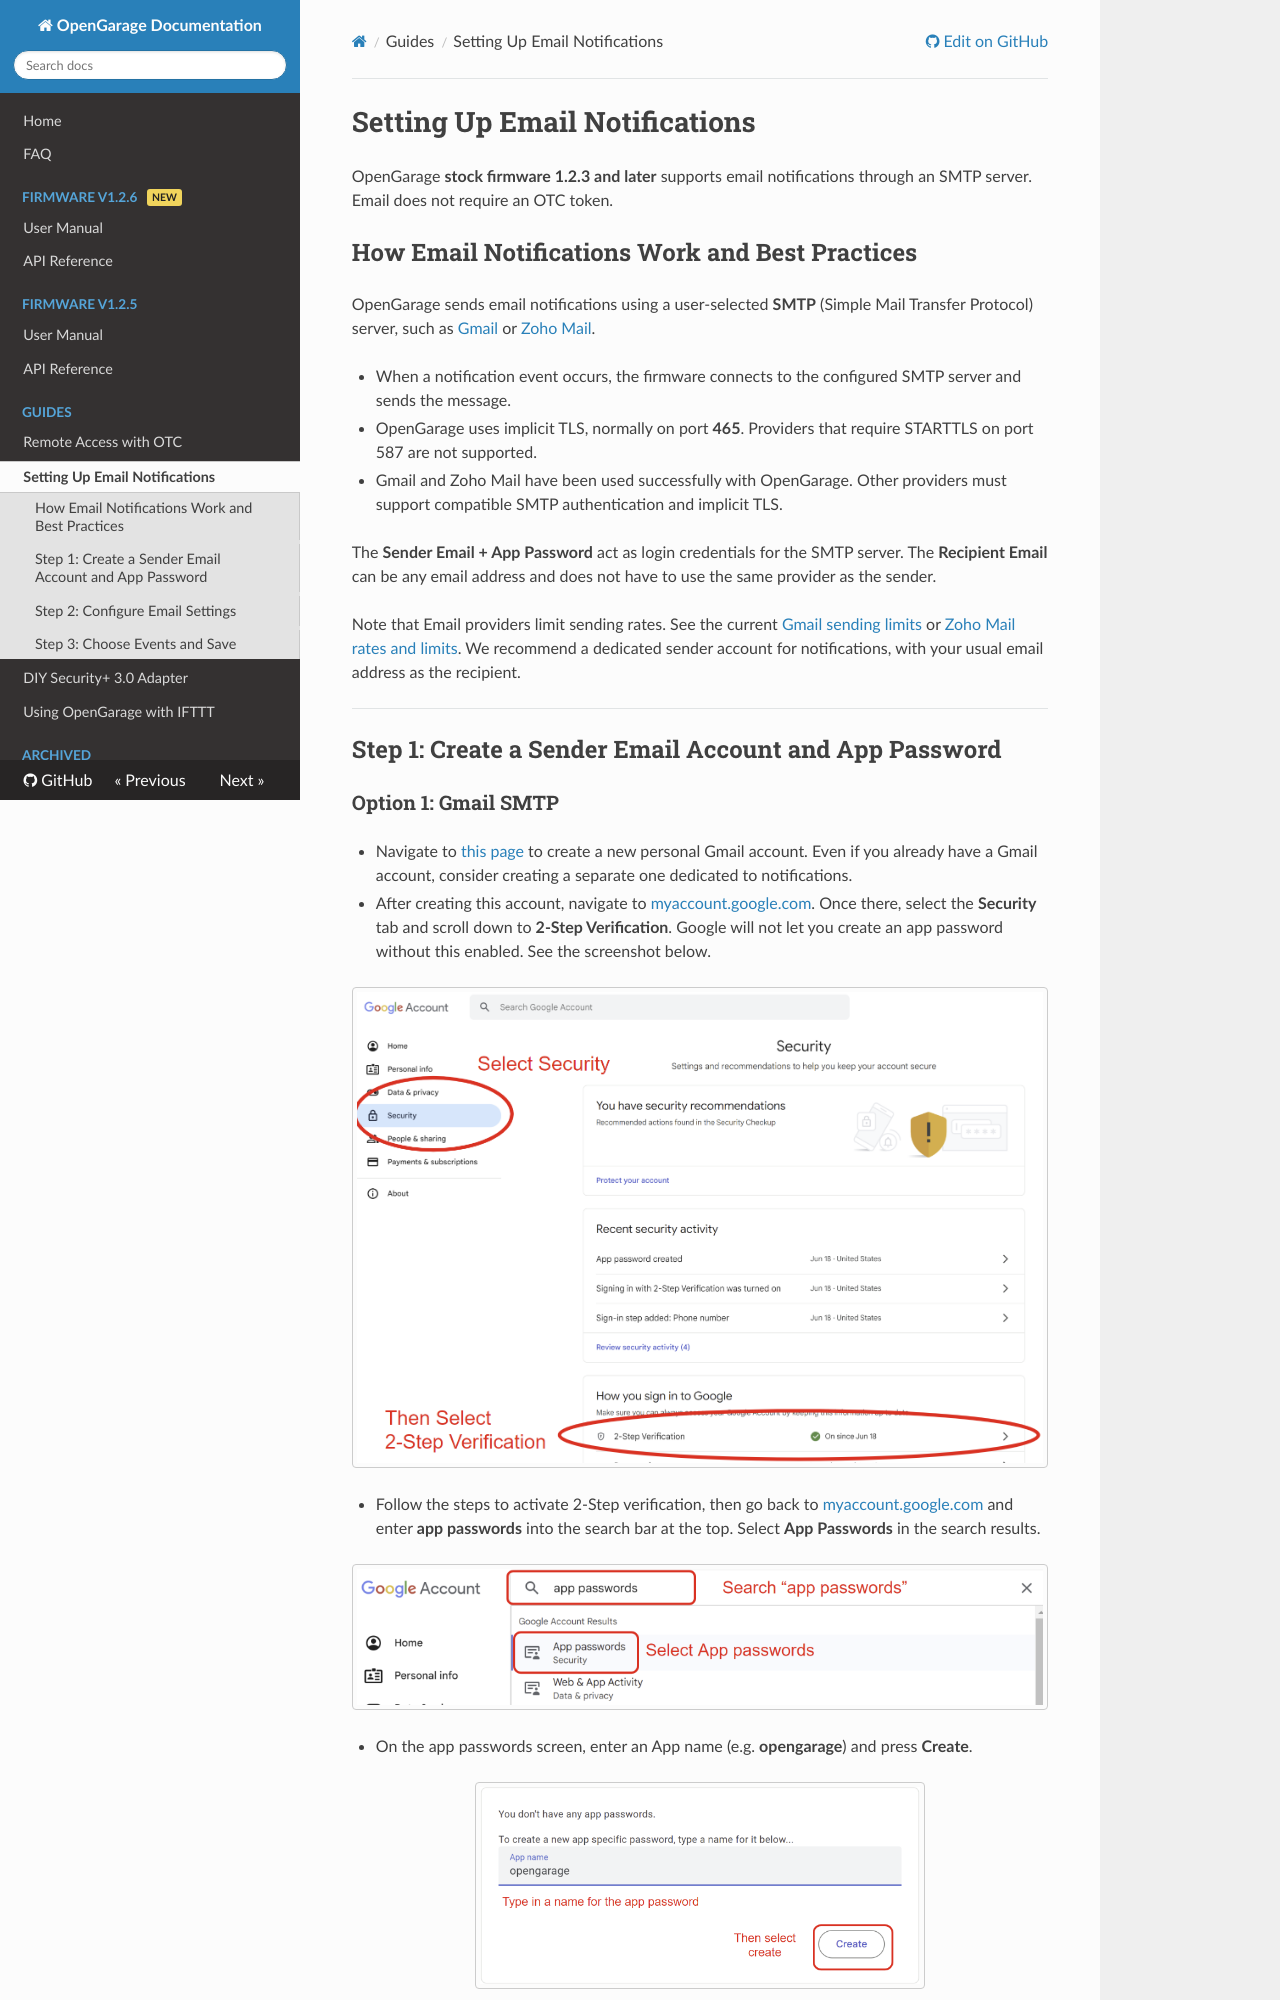

repository: OpenGarage/OpenGarage-Firmware · page: guides/email-notifications/index.html · generator: mkdocs

# Setting Up Email Notifications

OpenGarage **stock firmware 1.2.3 and later** supports email notifications through an SMTP server. Email does not require an OTC token.

## How Email Notifications Work and Best Practices

OpenGarage sends email notifications using a user-selected **SMTP** (Simple Mail Transfer Protocol) server, such as [Gmail](https://www.gmail.com) or [Zoho Mail](https://www.zoho.com/mail).

* When a notification event occurs, the firmware connects to the configured SMTP server and sends the message.
* OpenGarage uses implicit TLS, normally on port **465**. Providers that require STARTTLS on port 587 are not supported.
* Gmail and Zoho Mail have been used successfully with OpenGarage. Other providers must support compatible SMTP authentication and implicit TLS.

The **Sender Email + App Password** act as login credentials for the SMTP server. The **Recipient Email** can be any email address and does not have to use the same provider as the sender.

Note that Email providers limit sending rates. See the current [Gmail sending limits](https://support.google.com/mail/answer/22839) or [Zoho Mail rates and limits](https://www.zoho.com/mail/help/adminconsole/rates-and-limits.html). We recommend a dedicated sender account for notifications, with your usual email address as the recipient.

---

## Step 1: Create a Sender Email Account and App Password
